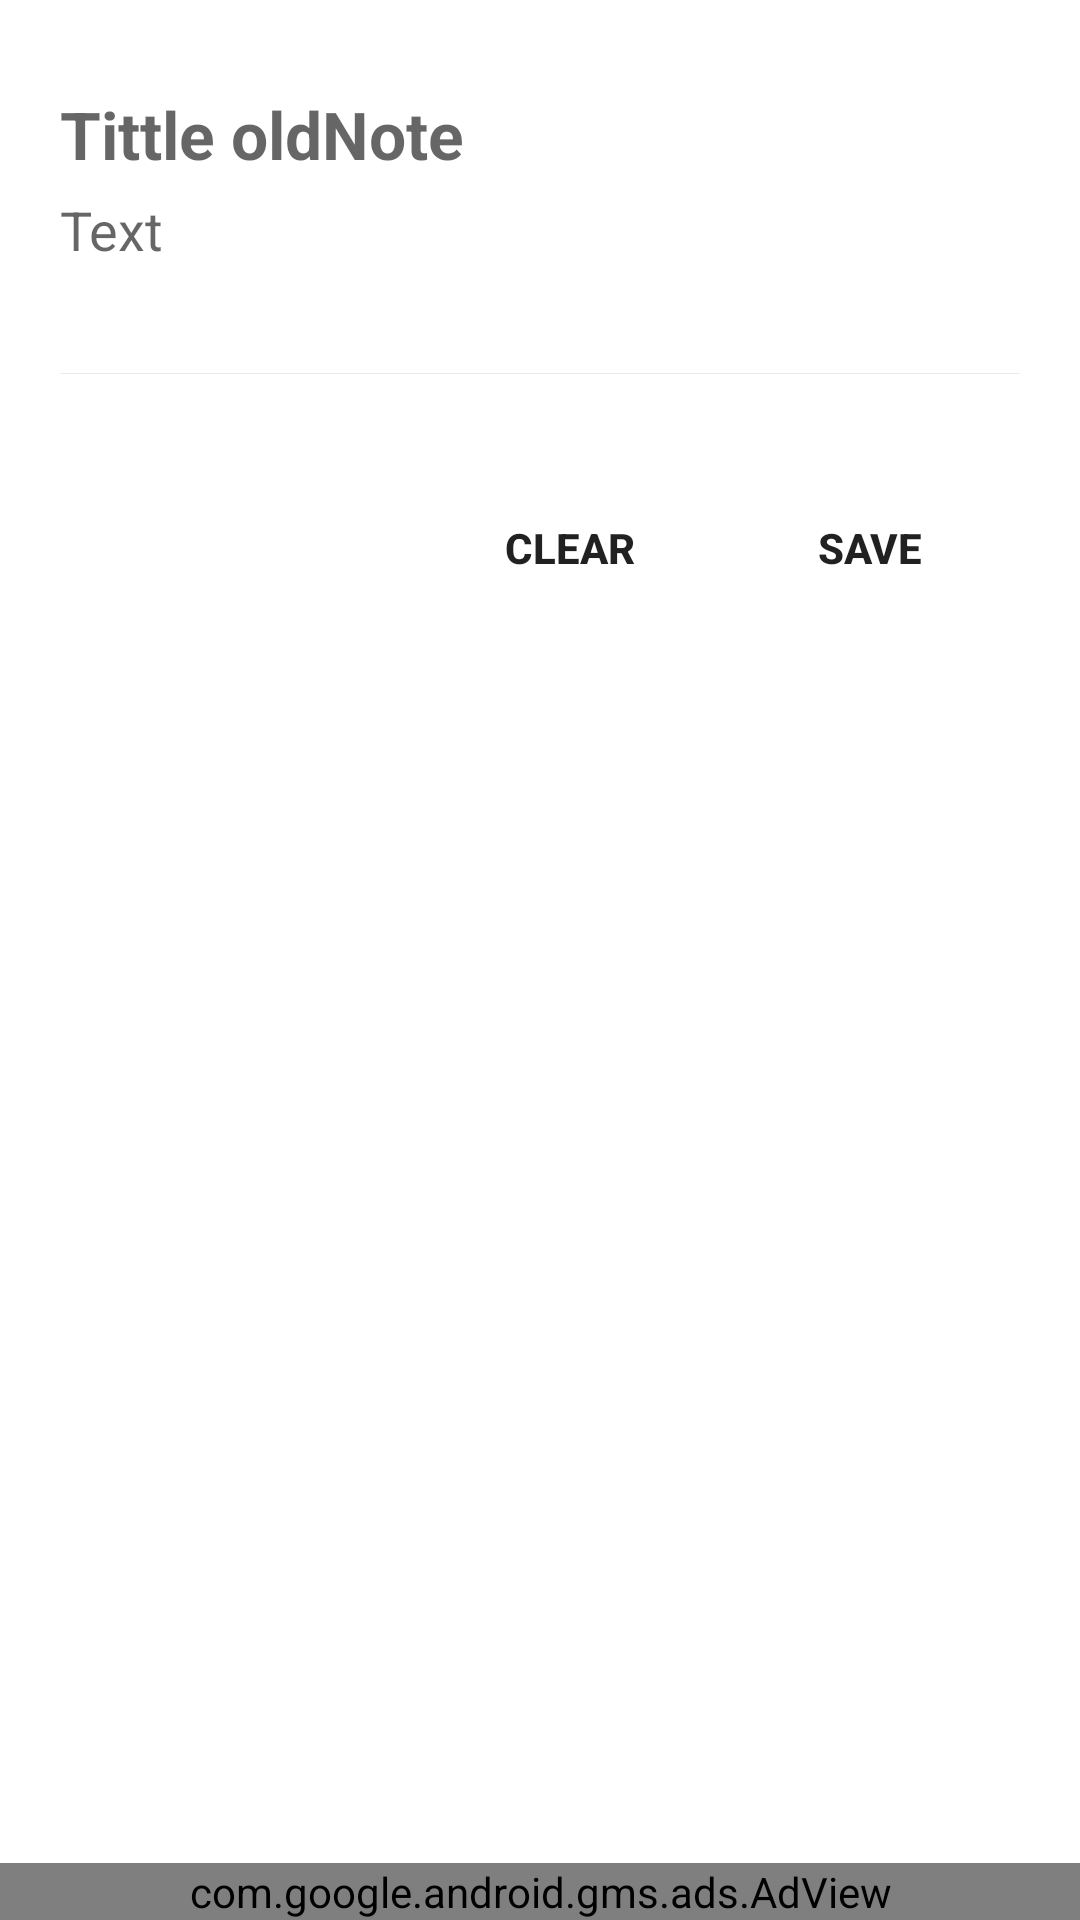

This screen was rendered from an Android layout file. Write that file and the resources it references.
<!-- AndroidManifest.xml: application theme AppTheme -->
<!-- res/layout/activity_note_details.xml -->
<LinearLayout xmlns:android="http://schemas.android.com/apk/res/android"
    xmlns:tools="http://schemas.android.com/tools"
    xmlns:ads="http://schemas.android.com/apk/res-auto"
    android:layout_width="match_parent"
    android:layout_height="match_parent"
    android:background="@color/white"
    android:orientation="vertical"
   	>

    <ScrollView
        android:id="@+id/scrollView1"
        android:layout_width="match_parent"
        android:layout_height="0dp"
        android:layout_weight="1"
        android:paddingBottom="@dimen/activity_vertical_margin"
	    android:paddingLeft="20dp"
	    android:paddingRight="20dp"
	    android:paddingTop="30dp"  >

        <LinearLayout
            android:layout_width="match_parent"
            android:layout_height="match_parent"
            android:orientation="vertical" >

            <EditText
                android:id="@+id/editText_title"
                android:layout_width="match_parent"
                android:layout_height="wrap_content"
                android:background="@drawable/et_custom_style"
                android:ems="10"
                android:hint="Tittle oldNote"
                android:lines="1"
                android:maxLines="1"
                android:singleLine="true"
                android:textAppearance="?android:attr/textAppearanceLarge"
                android:textColor="@color/text_color"
                android:textStyle="bold" >

                <requestFocus />
            </EditText>

            <EditText
                android:id="@+id/editText_text"
                android:layout_width="match_parent"
                android:layout_height="wrap_content"
                android:layout_marginBottom="5dp"
                android:layout_marginTop="5dp"
                android:background="@drawable/et_custom_style"
                android:ems="10"
                android:gravity="top"
                android:hint="Text"
                android:inputType="textMultiLine"
                android:minHeight="50dp"
                android:textAppearance="?android:attr/textAppearanceMedium"
                android:textColor="@color/text_color" >
            </EditText>

            <LinearLayout
                android:id="@+id/view1"
                android:layout_width="match_parent"
                android:layout_height="1px"
                android:layout_marginBottom="5dp"
                android:layout_marginTop="5dp"
                android:background="@color/soft_grey"
                android:orientation="horizontal" >
            </LinearLayout>

            <TextView
                android:id="@+id/textView_date"
                android:layout_width="match_parent"
                android:layout_height="wrap_content"
                android:gravity="right"
                android:textAppearance="?android:attr/textAppearanceSmall"
                android:textColor="@color/grey" />

            <LinearLayout
                android:id="@+id/lyt_button"
                android:layout_width="match_parent"
                android:layout_height="wrap_content"
                android:layout_marginTop="10dp"
                android:gravity="right|center_vertical" >

                <Button
                    android:id="@+id/button_clear"
                    android:layout_width="100dp"
                    android:layout_height="wrap_content"
                    android:background="@drawable/layout_click"
                    android:text="CLEAR"
                    android:textStyle="bold" />

                <Button
                    android:id="@+id/button_save"
                    android:layout_width="100dp"
                    android:layout_height="wrap_content"
                    android:background="@drawable/layout_click"
                    android:text="SAVE"
                    android:textStyle="bold" />
            </LinearLayout>
        </LinearLayout>
    </ScrollView>
    
     <com.google.android.gms.ads.AdView
        android:id="@+id/ad_view"
        android:layout_width="match_parent"
        android:layout_height="wrap_content"
        ads:adSize="BANNER"
        ads:adUnitId="@string/banner_ad_unit_id" >
     </com.google.android.gms.ads.AdView>

</LinearLayout>
<!-- resources referenced by this layout -->
<resources>
  <color name="grey">#808080</color>
  <color name="soft_grey">#EBEBEB</color>
  <color name="text_color">#606062</color>
  <color name="white">#ffffff</color>
  <!-- drawable et_custom_style (drawable) -->
  <?xml version="1.0" encoding="utf-8"?>
  <selector xmlns:android="http://schemas.android.com/apk/res/android">
  
      
      <item android:state_focused="false" android:state_pressed="false">
          <layer-list xmlns:android="http://schemas.android.com/apk/res/android">
              <item android:bottom="0dp" android:left="0dp" android:right="0dp" android:top="0dp">
                  <shape android:shape="rectangle">
                      <solid android:color="@color/white"/>
                      <padding android:bottom="0dp" android:left="0dp" android:right="0dp" android:top="0dp" />
                      <stroke android:width="0px" android:color="@color/grey" />
                  </shape>
  			</item>
          </layer-list>
      </item>
  
      
      <item android:state_focused="true" android:state_pressed="false">
          <layer-list xmlns:android="http://schemas.android.com/apk/res/android">
              <item android:bottom="0dp" android:left="0dp" android:right="0dp" android:top="0dp">
                  <shape android:shape="rectangle">
                      <solid android:color="@color/white"/>
                      <padding android:bottom="0dp" android:left="0dp" android:right="0dp" android:top="0dp" />
                      <stroke android:width="0px" android:color="@color/main_color" />
                  </shape>    
              </item>
          </layer-list>
      </item>
  </selector>
  <!-- drawable layout_click (drawable) -->
  <selector xmlns:android="http://schemas.android.com/apk/res/android">  	
      
    	
      <item android:state_focused="false" android:state_pressed="true" >
          <layer-list>
  		<item >
  	    	<shape android:shape="rectangle" >
      			<solid android:color="@color/soft_grey" />
  			</shape>
      	</item>
  		</layer-list>     
      </item>
      
      
      <item >
          <layer-list>
  			<item>
  	    		<shape android:shape="rectangle" >
      			<solid android:color="@android:color/transparent" />
  			</shape>
      		</item>
  		</layer-list>
      </item>
      
  </selector>
  <string name="banner_ad_unit_id">Your Ad Id Here!</string>
  <style name="AppTheme" parent="Theme.AppCompat.Light.DarkActionBar">
          
          <item name="colorPrimary">@color/colorPrimary</item>
          <item name="colorPrimaryDark">@color/colorPrimaryDark</item>
          <item name="colorAccent">@color/colorAccent</item>
      </style>
  <color name="main_color">#00AFEF</color>
  <color name="colorPrimary">#513851</color>
  <color name="colorPrimaryDark">#000000</color>
  <color name="colorAccent">#FFFFFF</color>
</resources>
